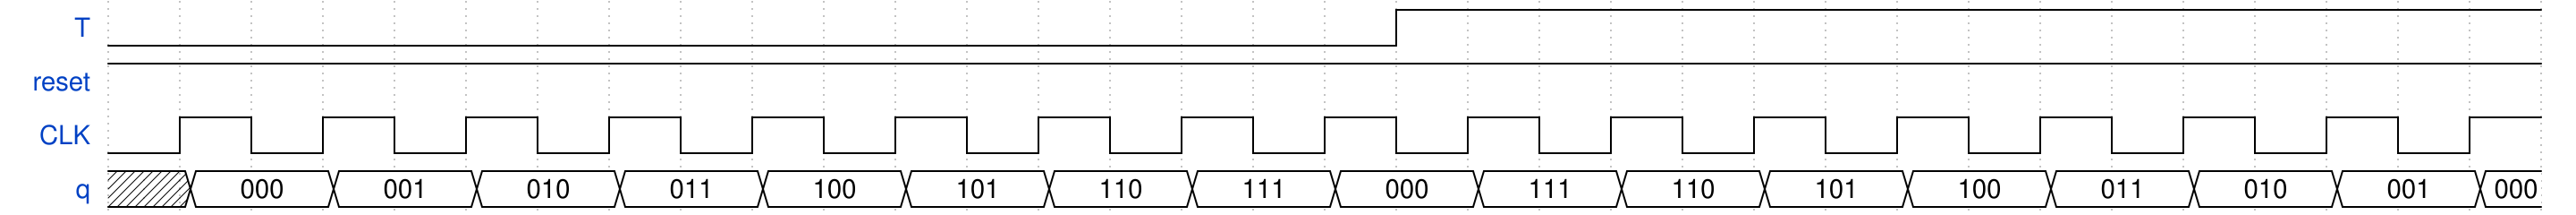

Here is a digital timing diagram. Give the WaveJSON source that produces it.

{signal: [
  {name:"T",wave:'l.................h...............'},
  {name:"reset",wave:'h.................................'},
  {name:"CLK",wave:'lhlhlhlhlhlhlhlhlhlhlhlhlhlhlhlhlh'},
  {name:"q",wave:'x=.=.=.=.=.=.=.=.=.=.=.=.=.=.=.=.=',data:['000','001','010','011','100','101','110','111','000','111','110','101','100','011','010','001','000']}
]}